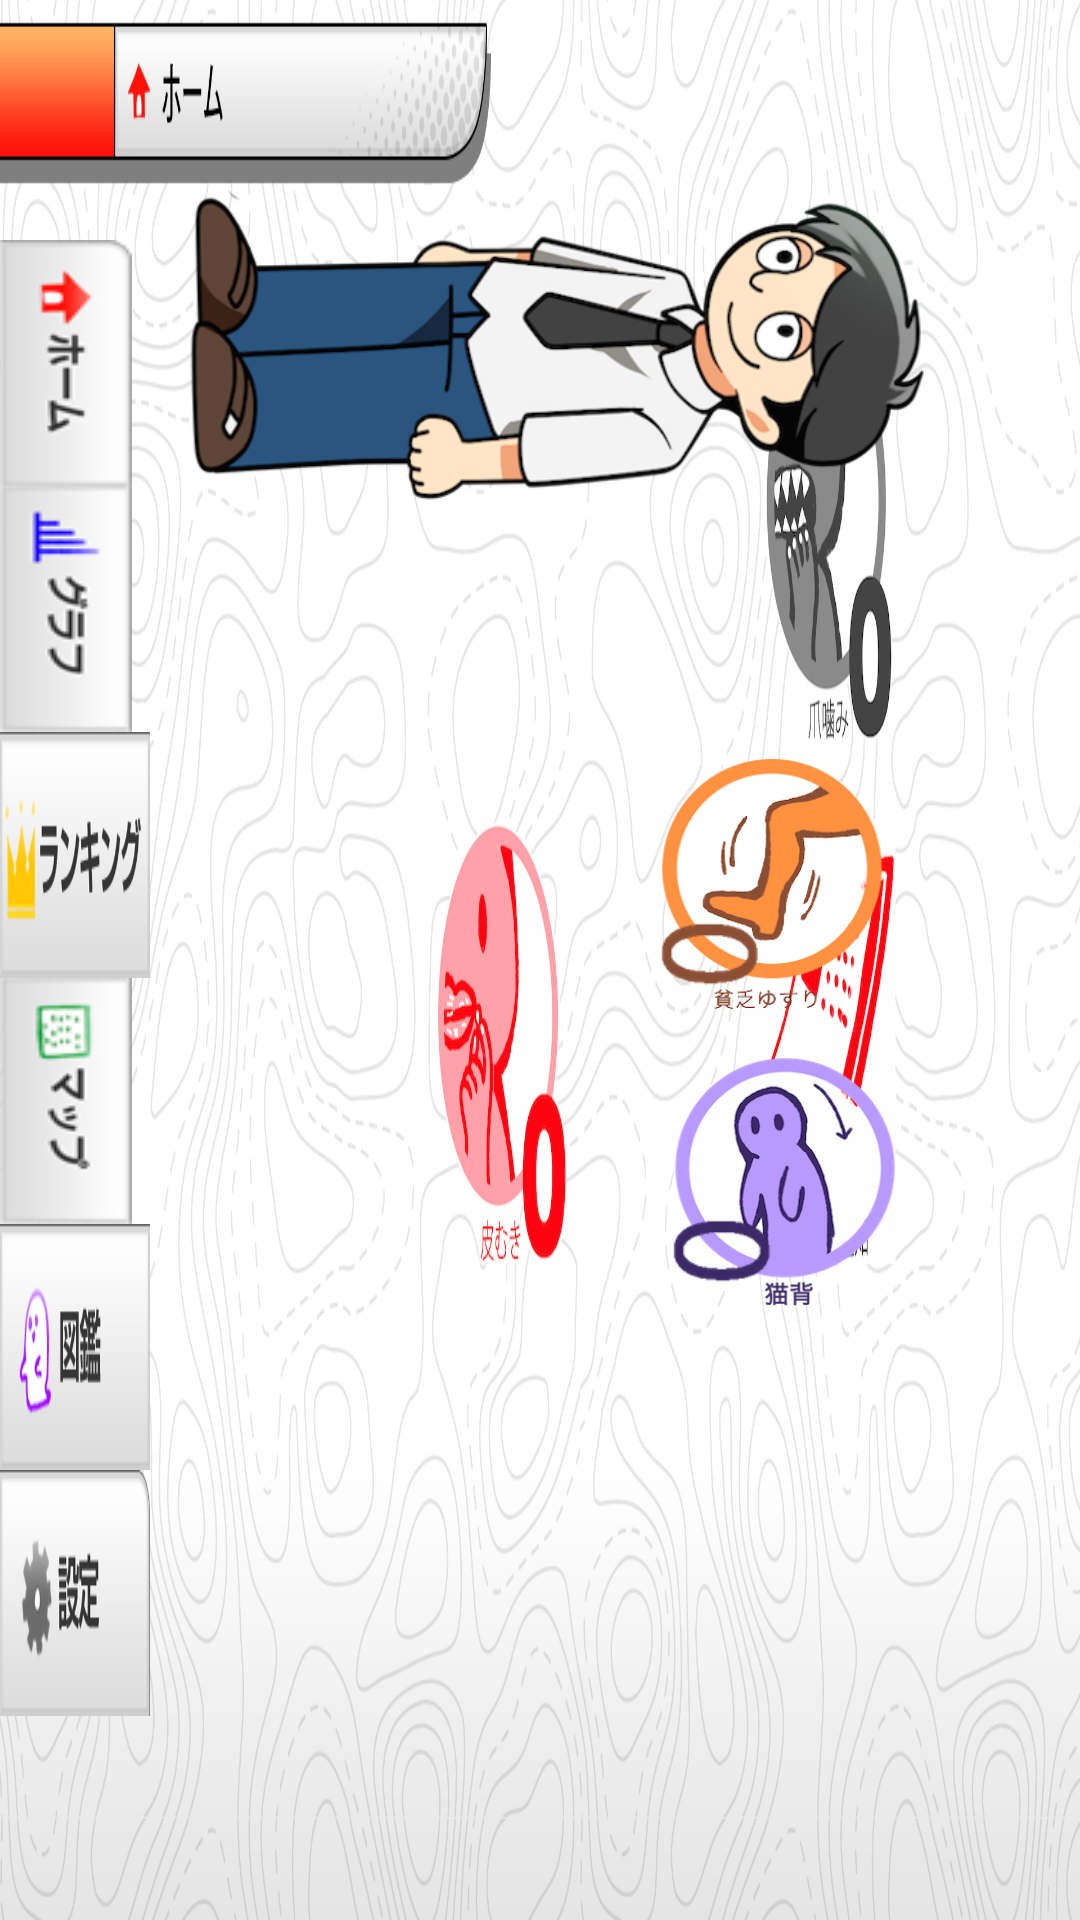

The Android layout XML behind this screen, and the referenced resources:
<!-- AndroidManifest.xml: application theme AppTheme -->
<!-- res/layout/activity_main.xml -->
<LinearLayout xmlns:android="http://schemas.android.com/apk/res/android"
    xmlns:tools="http://schemas.android.com/tools"
    android:layout_width="match_parent"
    android:layout_height="match_parent"
    android:orientation="horizontal"
    android:background="@drawable/home_background">

    

    <LinearLayout xmlns:android="http://schemas.android.com/apk/res/android"
        xmlns:tools="http://schemas.android.com/tools"
        android:layout_width="50dp"
        android:layout_height="match_parent"
        android:orientation="vertical"
        android:layout_marginBottom="-30dp"
        android:layout_marginTop="50dp">

        <ImageButton
            android:layout_width="wrap_content"
            android:layout_height="82dp"
            android:id="@+id/btnHome"
            android:background="@drawable/f_home"
            android:layout_marginTop="30dp" />

        <ImageButton
            android:layout_width="wrap_content"
            android:layout_height="82dp"
            android:id="@+id/btnGraph"
            android:background="@drawable/f_graph" />

        <ImageButton
            android:layout_width="wrap_content"
            android:layout_height="82dp"
            android:id="@+id/btnRank"
            android:background="@drawable/f_rank" />

        <ImageButton
            android:layout_width="wrap_content"
            android:layout_height="82dp"
            android:id="@+id/btnMap"
            android:background="@drawable/f_map" />

        <ImageButton
            android:layout_width="wrap_content"
            android:layout_height="82dp"
            android:id="@+id/btnGhost"
            android:background="@drawable/f_ghost" />

        <ImageButton
            android:layout_width="wrap_content"
            android:layout_height="82dp"
            android:id="@+id/btnGiar"
            android:background="@drawable/f_giar" />
    </LinearLayout>
    

    <LinearLayout xmlns:android="http://schemas.android.com/apk/res/android"
        xmlns:tools="http://schemas.android.com/tools"
        android:layout_width="match_parent"
        android:layout_height="match_parent"
        android:orientation="vertical"
        android:weightSum="1">


        <ImageView
            android:layout_width="match_parent"
            android:layout_height="200dp"
            android:id="@+id/logo"
            android:layout_gravity="center_horizontal"
            android:background="@drawable/human"
            android:layout_marginRight="35dp"
            android:layout_marginLeft="15dp"
            android:layout_marginTop="20dp" />

        <ImageButton
            android:layout_width="85dp"
            android:layout_height="85dp"
            android:id="@+id/btnBinbo"
            android:background="@drawable/icon_binbo"
            android:layout_marginLeft="165dp"
            android:layout_marginTop="32dp"
            android:src="@drawable/icon_binbo0"
            android:scaleType="fitXY" />

        <ImageButton
            android:layout_width="85dp"
            android:layout_height="85dp"
            android:id="@+id/btnNekoze"
            android:layout_gravity="right"
            android:background="@drawable/icon_nekoze"
            android:layout_marginRight="56dp"
            android:layout_marginTop="14dp"
            android:src="@drawable/icon_nekoze0"
            android:scaleType="fitXY" />
    </LinearLayout>

</LinearLayout>
<!-- resources referenced by this layout -->
<resources>
  <!-- drawable f_ghost: png bitmap (drawable, 26237 bytes) -->
  <!-- drawable f_giar: png bitmap (drawable, 26321 bytes) -->
  <!-- drawable f_graph: png bitmap (drawable, 22438 bytes) -->
  <!-- drawable f_home: png bitmap (drawable, 21641 bytes) -->
  <!-- drawable f_map: png bitmap (drawable, 22864 bytes) -->
  <!-- drawable f_rank: png bitmap (drawable, 29602 bytes) -->
  <!-- drawable home_background: png bitmap (drawable, 478624 bytes) -->
  <!-- drawable human: png bitmap (drawable, 91596 bytes) -->
  <!-- drawable icon_binbo: png bitmap (drawable, 32443 bytes) -->
  <!-- drawable icon_binbo0: png bitmap (drawable, 4758 bytes) -->
  <!-- drawable icon_nekoze: png bitmap (drawable, 45811 bytes) -->
  <!-- drawable icon_nekoze0: png bitmap (drawable, 4704 bytes) -->
  <style name="AppTheme" parent="Theme.AppCompat.Light.DarkActionBar">
          
      </style>
</resources>
